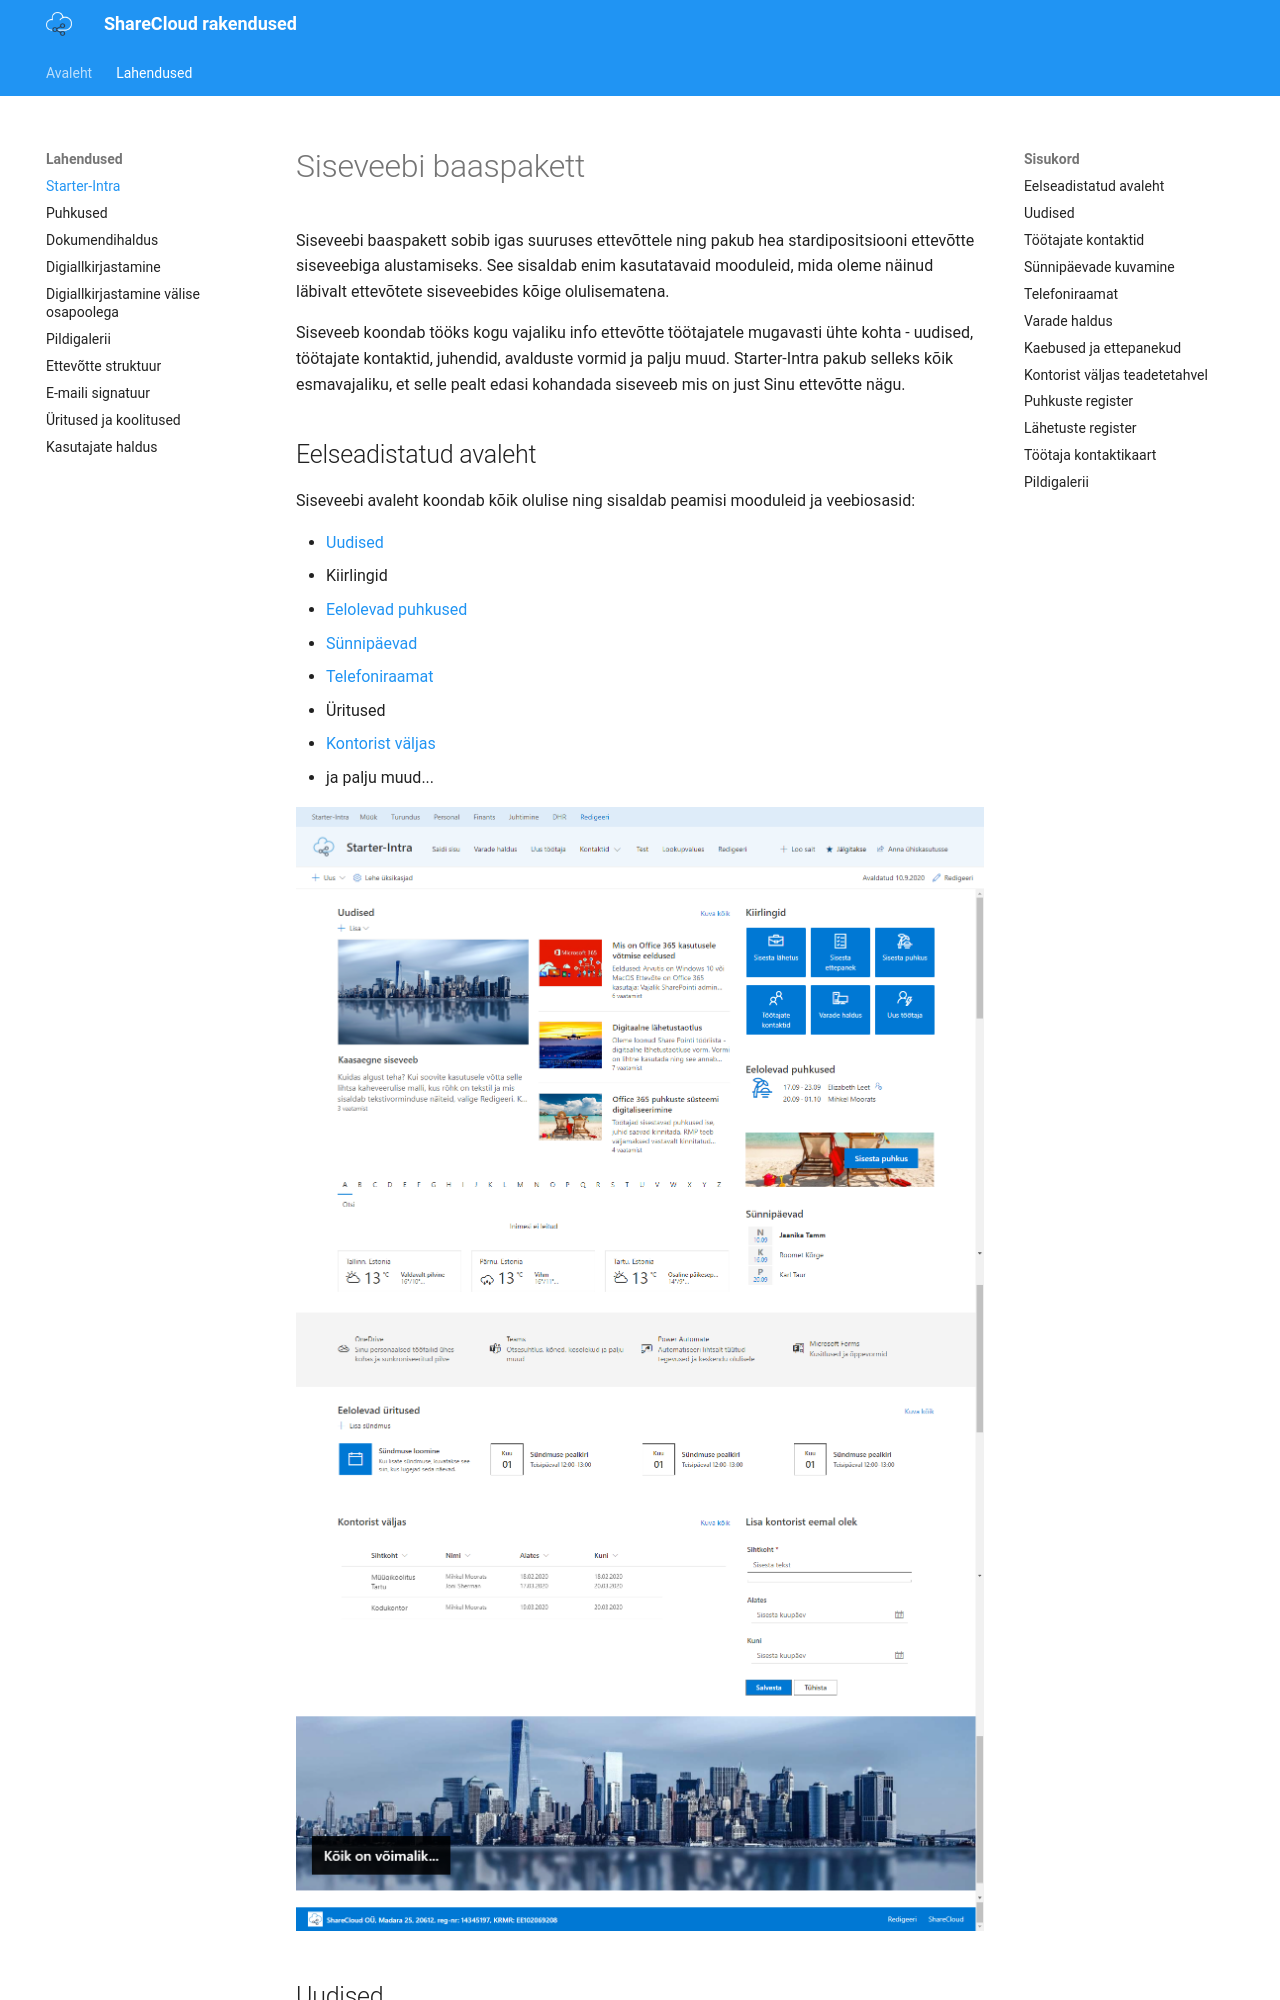

repository: ShareCloudOY/ShareCloudOY.github.io · page: products/starter/index.html · generator: mkdocs

# Siseveebi baaspakett

Siseveebi baaspakett sobib igas suuruses ettevõttele ning pakub hea stardipositsiooni ettevõtte siseveebiga alustamiseks. See sisaldab enim kasutatavaid mooduleid, mida oleme näinud läbivalt ettevõtete siseveebides kõige olulisematena.

Siseveeb koondab tööks kogu vajaliku info ettevõtte töötajatele mugavasti ühte kohta - uudised, töötajate kontaktid, juhendid, avalduste vormid ja palju muud. Starter-Intra pakub selleks kõik esmavajaliku, et selle pealt edasi kohandada siseveeb mis on just Sinu ettevõtte nägu.

## Eelseadistatud avaleht
Siseveebi avaleht koondab kõik olulise ning sisaldab peamisi mooduleid ja veebiosasid:

* [Uudised](#uudised)
* Kiirlingid
* [Eelolevad puhkused](#puhkuste-register)
* [Sünnipäevad](#sunnipaevade-kuvamine)
* [Telefoniraamat](#telefoniraamat)
* Üritused
* [Kontorist väljas](#kontorist-valjas-teadetetahvel)
* ja palju muud...

[![Siseveebi avaleht](images/starter/StarterIntra%20homepage.png "Sisevebi avaleht")](images/starter/StarterIntra%20homepage.png )
